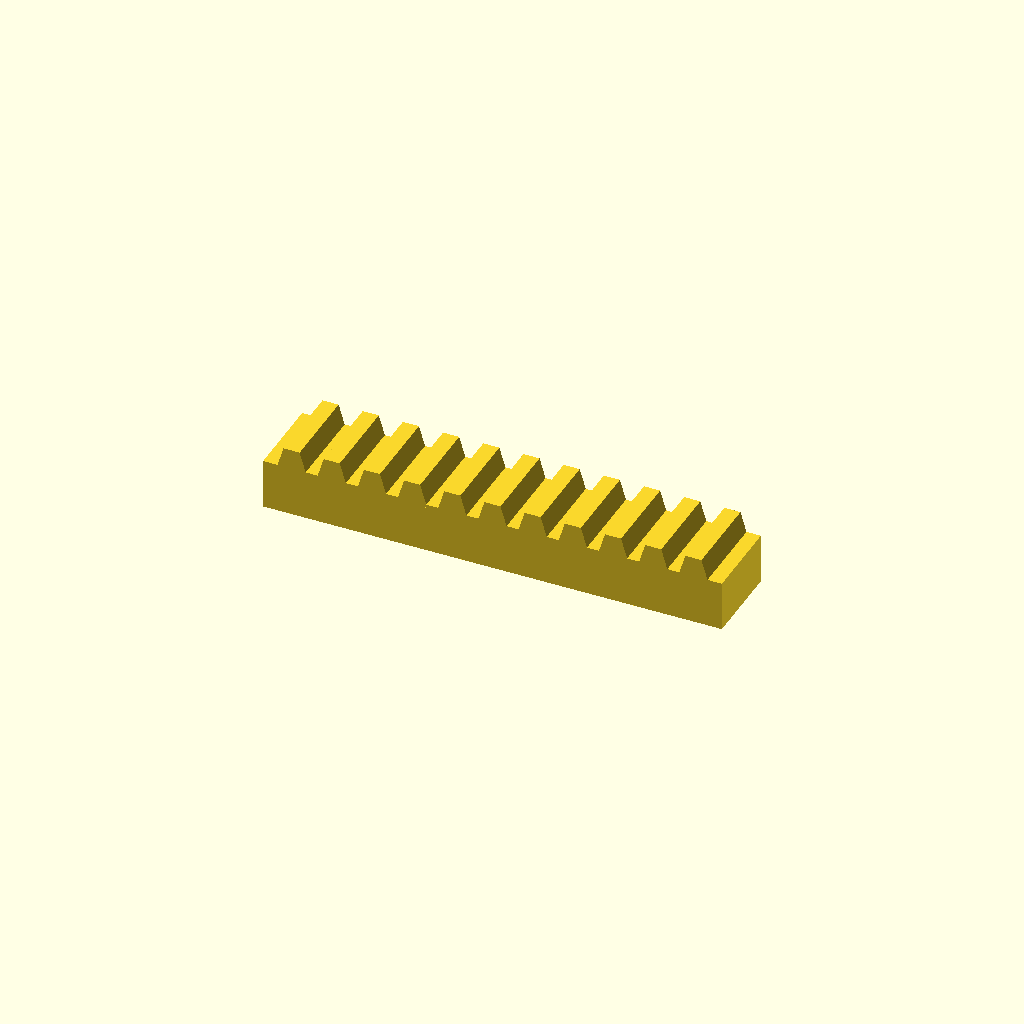
Cell 1 — every parameter at its default value.
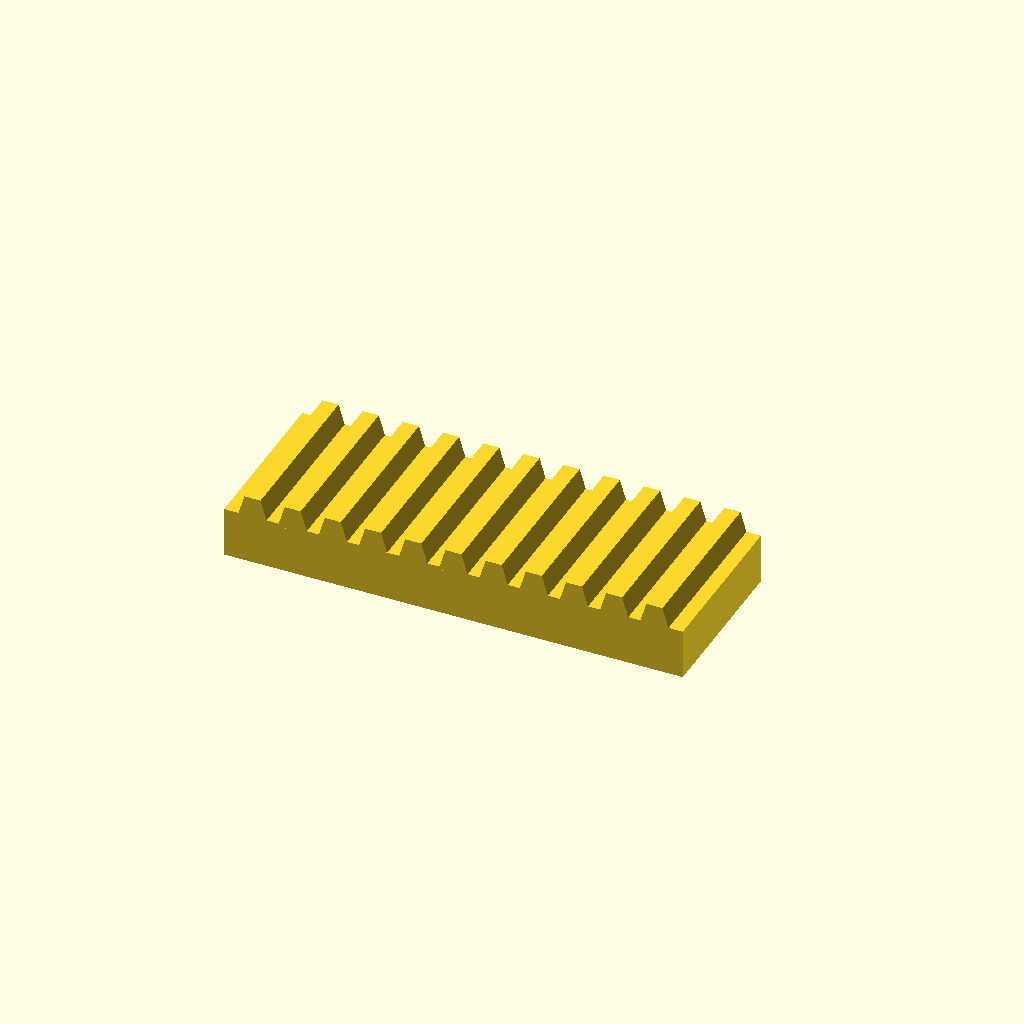
Cell 2 — bar_w set to 50, the other parameters unchanged.
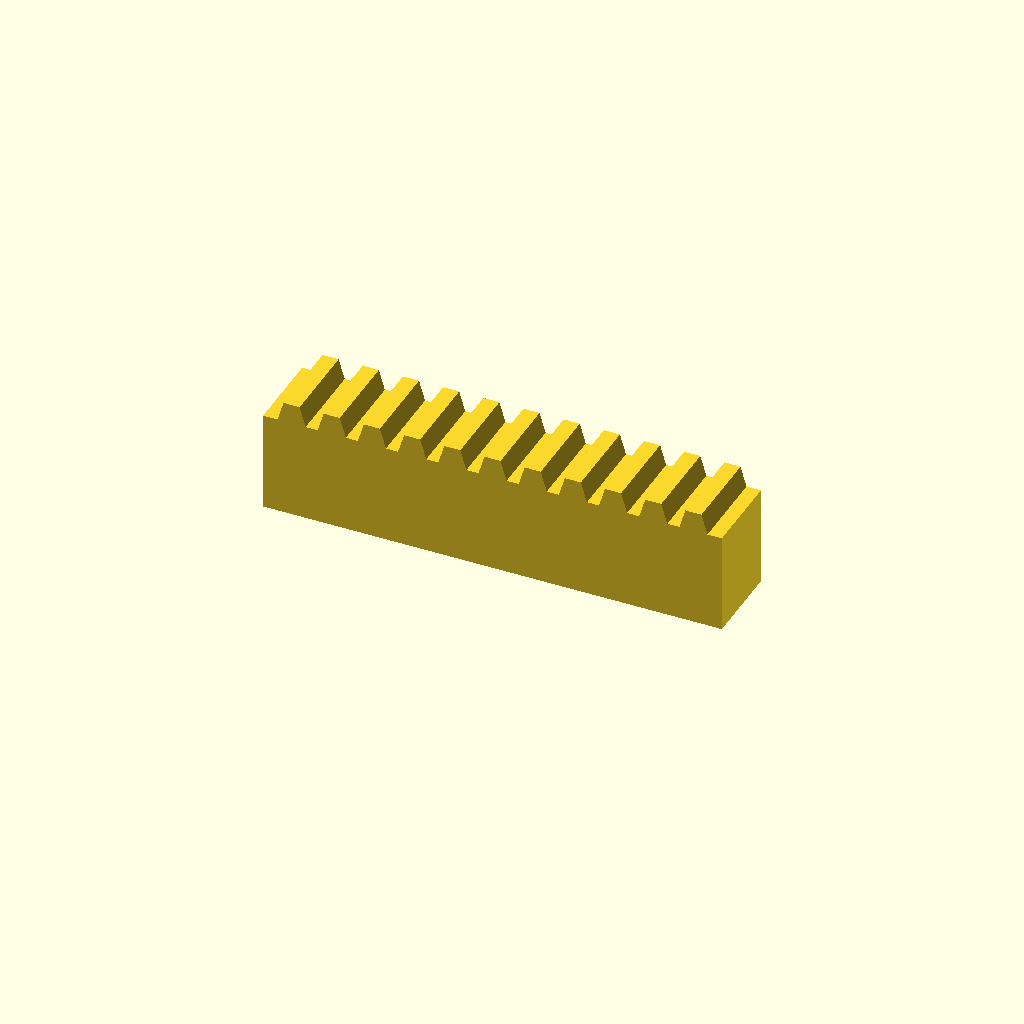
Cell 3: the same model with bar_h = 30.
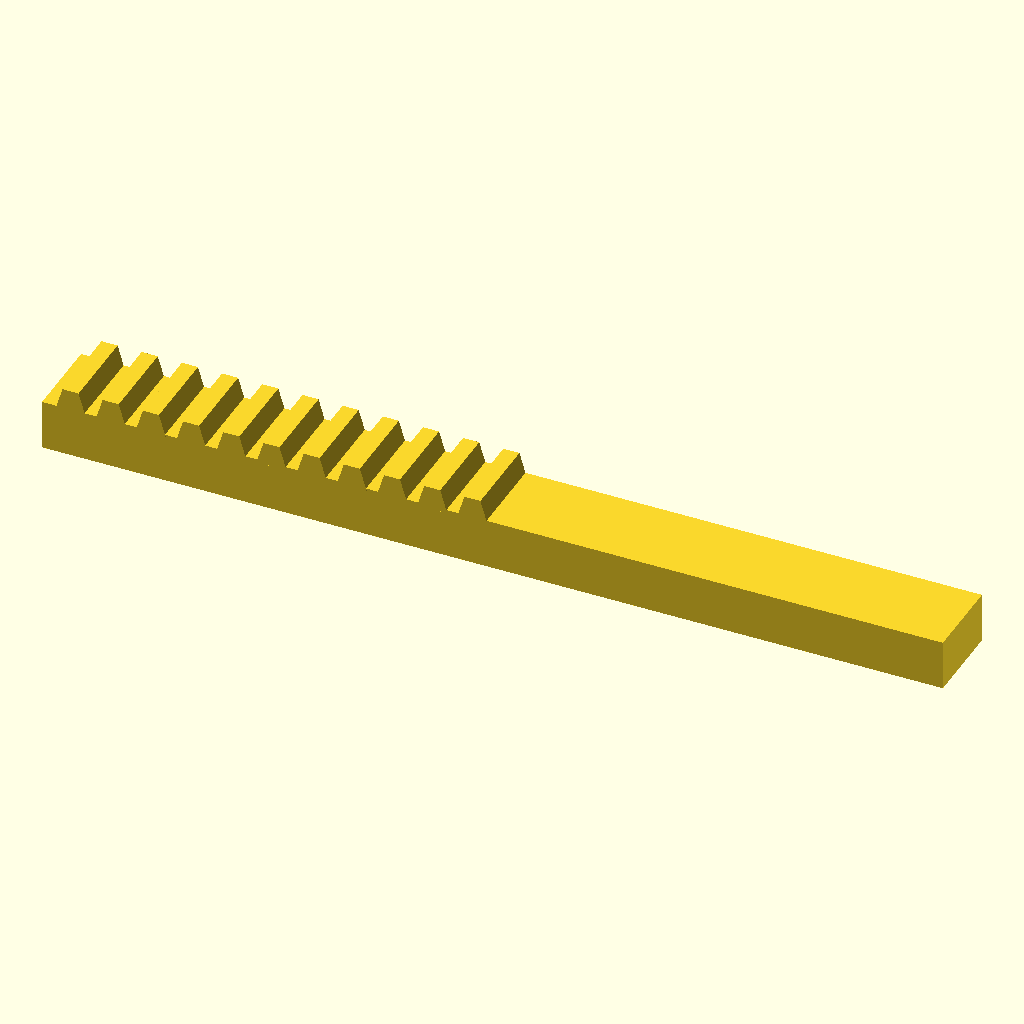
Cell 4: the same model with teeth = 22.
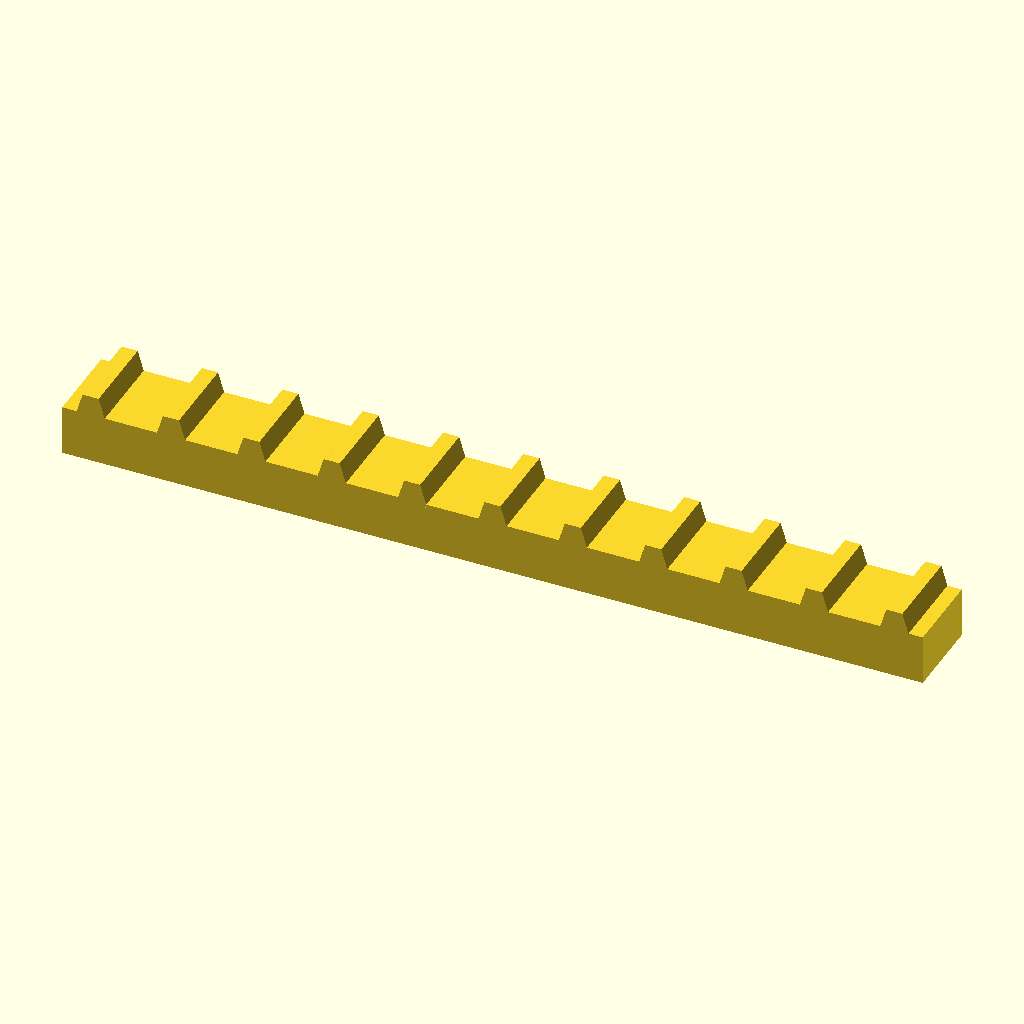
Cell 5 — pitch set to 24, the other parameters unchanged.
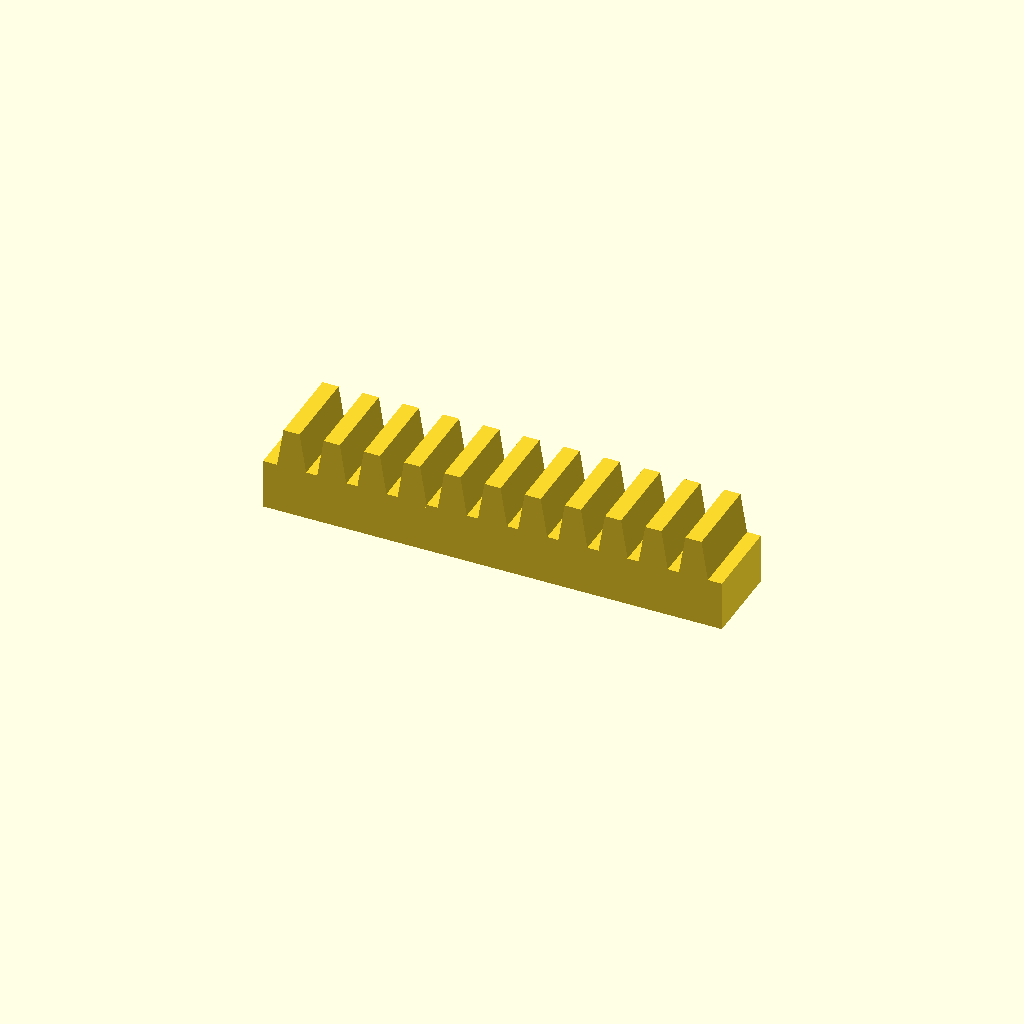
Cell 6: the same model with tooth_h = 12.
One fixed orthographic camera (rotation 55°, 0°, 25°; colour scheme Cornfield) for every cell.
The OpenSCAD source (optional_data/data/place1/rackbars/part_0105.scad):
$fn = 32;

// ----------------------------------------------------------------------
// Toothed rack, 11 teeth
// 12 mm pitch, 6 mm teeth
// ----------------------------------------------------------------------

// --- parameters (mm) ---
bar_w = 25;     // bar width (Y)
bar_h = 15;     // bar height (Z)
teeth = 11;     // number of teeth
pitch = 12;     // tooth pitch
tooth_h = 6;    // tooth height above the bar
root_w = 9;     // tooth width at the root
crest_w = 4.8;  // tooth width at the crest

// --- derived feature positions (mm) ---
span = (teeth - 1) * pitch;  // = 120   distance between the outer teeth
bar_l = span + root_w + 8;   // = 137   bar length: teeth plus 4 mm at each end
tooth_x = -span / 2;         // = -60   X of the first tooth
height = bar_h + tooth_h;    // = 21   overall height
feature_centers = [
  [tooth_x + 0 * pitch, -bar_w / 2],
  [tooth_x + 1 * pitch, -bar_w / 2],
  [tooth_x + 2 * pitch, -bar_w / 2],
  [tooth_x + 3 * pitch, -bar_w / 2],
  [tooth_x + 4 * pitch, -bar_w / 2],
  [tooth_x + 5 * pitch, -bar_w / 2],
  [tooth_x + 6 * pitch, -bar_w / 2],
  [tooth_x + 7 * pitch, -bar_w / 2],
  [tooth_x + 8 * pitch, -bar_w / 2],
  [tooth_x + 9 * pitch, -bar_w / 2],
  [tooth_x + 10 * pitch, -bar_w / 2]
];   // tooth centre line, drives the tooth loop

// bar with a rack of teeth, one extruded trapezoium per centre
module rack_tooth() {
  linear_extrude(height = bar_w)
    polygon(points = [
      [0, 0],
      [root_w, 0],
      [root_w / 2 + crest_w / 2, tooth_h + 1],
      [root_w / 2 - crest_w / 2, tooth_h + 1]
    ]);
}

union() {
  translate([-bar_l / 2, -bar_w, 0]) cube([bar_l, bar_w, bar_h]);
  for (centre = feature_centers)
    translate([centre[0] - root_w / 2, 0, bar_h - 1]) rotate([90, 0, 0]) rack_tooth();
}
Parameter table extracted from the source (name, type, default, range or options):
bar_w: number, default 25
bar_h: number, default 15
teeth: number, default 11
pitch: number, default 12
tooth_h: number, default 6
root_w: number, default 9
crest_w: number, default 4.8
